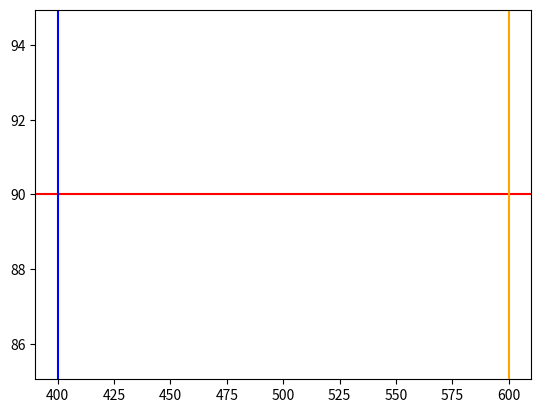

Here is the Python script that generated this plot: (Note: this script raises an exception after producing the figure.)
import random
from time import sleep
import numpy as np
import matplotlib.pyplot as plt
import math as m
from cmath import pi
from math import floor






#Moving target
def movingTarget():
    global originalTarget
    global movingTargetList
    
    C = originalMAP - originalTarget - 0.001
    r = 0.0055
    
    currentTarget = originalTarget+ C*np.exp(-1*r*absTime) -3
    
    movingTargetList.append(currentTarget)
    return currentTarget


#PID code ########################################################################################################################################################
Kp = .10 #proportional gain
Ki = .8 #integral gain
dt = 1      #change in time 
Kd = .09 #derivative gain

#P component of PID 
def proportional():
    global Kp
    global errorMAP

    correction = max(0, Kp*(errorMAP) )
    
    global PIDpropList
    PIDpropList.append( max(0, errorMAP) )
    
    return correction

#I component of PID
def integral():
    global Ki
    global meanArterialPressure
    global prevError
    global queueError
    global prevIntegral
    global errorMAP
    global loopNum
    
    queueError.append(errorMAP)
    prevIntegral += 1/2*(errorMAP + prevError)/1 # where dt interval is 1
    
    if len(queueError) < sizeQueue:
        loopNum += 1
    
    if len(queueError) >= sizeQueue: #when after 50 loops
        oldestError = queueError.pop(0)
        prevIntegral -= 1/2*(oldestError + queueError[0])/1

        
        # shift queue
        # have a single data point that is the cumulative of the array (reached once array becomes 50)
        # subtract the trapezoid of the first bit in the array, add the trapezoid of the new bit
    


    correction = prevIntegral / loopNum
    
    global PIDintList
    PIDintList.append( max(0, correction) )
    
    return max(0, Ki*correction)


#D component of PID
def derivative():
    global Kd
    global errorMAP
    global prevError
    change =0
    
    if(prevError != 0):
        change = Kd*(errorMAP-prevError)/dt 
    
    global PIDderList
    PIDderList.append( (errorMAP-prevError)/dt  )
    
    prevError = errorMAP
    

    
    return max(0, change)

#PID
def PID():
    global absTime
    absTime +=1
    global PIDList
    global errorMAP
    errorMAP = (meanArterialPressure - movingTarget())/1000
    #print("PID print")
    
    global PIDpropList
    global PIDintList
    global PIDderList
    """
    PIDpropList.append( proportional() )
    PIDintList.append( integral() )
    PIDderList.append( derivative() )
    """
    
    localPID = min(0.1, proportional() + integral() + derivative() )
    
    
    #localPID = ( PIDpropList[-1] + PIDintList[-1] + PIDderList[-1]) 
    
        
    PIDList.append(localPID)
    return localPID

# medicine dissapation code ##################################################################################
def medDissapation(pidReturn):
    # half life = 10 mins (https://www.ncbi.nlm.nih.gov/pmc/articles/PMC6675236/)
        
    dissapatedMedicine = pidReturn * (1/2)**(1/600)
    # 0.99884542173 --> reduction in 0.2% per sec
    #print("dissy print")
    return dissapatedMedicine


#resistance code ####################################################################################################################################################

def vesselResistance(med):
    global resistanceList 
    #power function, as found via plotting researched experimental data "transfer.py" by Sourodeep
    
    a = 75.17
    b = -0.9737
        
   
    #print("resistance print")
   
    resistance =  (a * ((5000*med+30.025)** b))
    '''
    if med > 0:
        resistance = 2.793 - med*1000
    else:
        resistance = 2.793
    '''

    '''
    if(med > 60):
        resistance = (a * ((med)** b))
    else:
        resistance = -.023*med + 2.793
    '''

    resistanceList.append(resistance)
 
    return resistance




# windkessel code ####################################################################################################################################################
def windKessel(R):
    global bloodPressureArray
    #Normal Case: even if BP spikes, it will come back down
    #R = 1.05

    #Hypertensive Case: BP rises, and can't come down on its own 
    # R is too high, leading to pressure being too high 
   #R = 1.4

    
    
    #Qh = 370/10
    Qh = 45
    C = 1.18
    dt = 1

    meanArterialPressure = bloodPressureArray[-1]+dt*(Qh/C-bloodPressureArray[-1]/(R*C))

    windyStore.append(meanArterialPressure)
    
    return meanArterialPressure









#Simulation code ##################################################################################################################################################

#function that models patient's tendency to return to high blood pressure
def naturalBodyResist():
    global meanArterialPressure
    if meanArterialPressure < restingHighBP:
        #Change weight once better informed
        meanArterialPressure = meanArterialPressure + bodyResistance*np.random.uniform(0,.25)


#function for increase in patient's blood pressure
def HighSpike(duration, rateOfRise, noiseFreq):
    global pidChangeInBP
    global meanArterialPressure    
    global medInfusionRate
    
    
    for x in range(duration): 
        
            
        #Reflects change in BP from PID's med infusion
        
        
        #updates global meanArterialPressure w/ small addition
        meanArterialPressure = meanArterialPressure + random.random()*rateOfRise
        
        bloodPressureArray.append(meanArterialPressure)
        
        
        pidChangeInBP = windKessel(vesselResistance(medDissapation(PID())))
        meanArterialPressure = pidChangeInBP

        naturalBodyResist()
      
        for x in range(noiseFreq):  
            meanArterialPressure = meanArterialPressure + np.random.uniform(-.2,.2)
            bloodPressureArray.append(meanArterialPressure)

    


#function responsible for creating sustained periods of roughly constant BP in blood pressure profile
def Sustained(duration, noiseFreq): 
   # sustainedNoise = np.random.normal(0,.5,10000)
    global meanArterialPressure
    global absTime
    global pidChangeInBP

    for x in range(duration):
        
        
        pidChangeInBP = windKessel(vesselResistance(medDissapation(PID())))

        #print("BP before pidChange")
        #print(meanArterialPressure)
        meanArterialPressure = pidChangeInBP
        #print("BP after pidChange")
        #print(meanArterialPressure)
        
        bloodPressureArray.append(meanArterialPressure)
        

        naturalBodyResist()
        for x in range(noiseFreq):  
            meanArterialPressure = meanArterialPressure + np.random.uniform(-.2,.2)
            bloodPressureArray.append(meanArterialPressure)
    
    


#function responsible for creating dips in blood pressure profile

def Decrease(duration, rateOfRise, noiseFreq):
    global meanArterialPressure
    global pidChangeInBP
    
    
    for x in range(duration): 
        
        #Reflects change in BP from PID's med infusion
        pidChangeInBP = windKessel(vesselResistance(medDissapation(PID())))
        
        
        #updates global meanArterialPressure w/ small addition
        meanArterialPressure = pidChangeInBP - random.random()*rateOfRise
        
        bloodPressureArray.append(meanArterialPressure)
        
        
        naturalBodyResist()
        
        for x in range(noiseFreq):  
            meanArterialPressure = meanArterialPressure + np.random.uniform(-.2,.2)
            bloodPressureArray.append(meanArterialPressure)

    

#where the profile is created --could possibly use random generator to create random profile#
#############################################################################################

from matplotlib.pyplot import cm
color = iter(cm.rainbow(np.linspace(0, 1, 300)))

   
   
# INPUTS





plt.ion()
fig1, ax1 = plt.subplots(1, 1, num=1, clear=True)
targetMAP = 90
ax1.axhline(y=targetMAP, color ="red", label = 'Target BP = {} mmHg'.format(targetMAP))
ax1.axvline(x=400, color = "blue", label = "Patient faces a high spike at 400 seconds.")
ax1.axvline(x=600, color = "orange", label = "Patient BP naturally trends down at 600 seconds.")


xBP2 = np.arange(1,len(movingTargetList)+1)

for i in np.arange(100,130, .1):
    #sleep(.5)
    #initializing vars 
    bodyResistance = 1.0      #stength of patient's tendency to return to resting high blood pressure 
    restingHighBP = 0.0       #BP patient tends to
    meanArterialPressure =i   #current blood pressure of patient
    targetMAP = 90.0             #desired blood pressure for patient
    errorMAP = 0.0
    bloodPressureArray =[]      #array with all of patient's blood pressure values
    pidChangeInBP = 0.0         #how PID changes the blood pressure
    simulationFlag = False      #indicates if simulation is done running calculation
    pidFlag = True              #indicates if pid is done running calculation
    prevError =0                # error from the previous iteration
    medInfusionRate = 0

    PIDpropList = []
    PIDintList = []
    PIDderList = []
    loopNum = 0
    movingTargetList = []

    sizeQueue = 100              #size of queue with integral errors
    queueError = []               #list of integral errors
    prevIntegral = 0            #integral from previous iteration of PID 

    absTime = 0 # absolute time since start of application


    resistanceList = []
    PIDList =[]

    #user input to set values for a patient
    #meanArterialPressure = float(input("Input patient's current Mean Arterial Blood pressure (MAP for 120/80 is 93)"))
    originalBP = meanArterialPressure
    bloodPressureArray.append(meanArterialPressure)


    """
    meanArterialPressure = float(input("Input patient's current Mean Arterial Blood pressure (MAP for 120/80 is 93)"))
    restingHighBP = float(input("Input patient's current hypertensive resting BP"))
    targetMAP = float(input("Input patient's target Mean Arterial Blood pressure (MAP for 120/80 is 93)"))
    bodyResistance = float(input("How aggressive is the patient's tendency to return to their resting high blood pressure? (1.0-5.0, inclusive)"))
    """

    originalMAP = meanArterialPressure
    originalHighMAP = restingHighBP
    originalTarget = targetMAP
    originalResistance = bodyResistance

    windyStore = [meanArterialPressure]
    
    
    restingHighBP = 150
    
    bodyResistance = 1.5
    meanArterialPressure = i
    print(meanArterialPressure)

    Sustained(400,5)
    HighSpike(200,1.5,5)
    Decrease(400,1.4,5 )
    #Sustained(11000,5)
    
    rainbowColor = next(color)
    
    xBP = np.arange(1, len(bloodPressureArray)+1)/6
    ax1.plot(xBP, bloodPressureArray, color = rainbowColor, linewidth = .5)
    
ax1.set(title="Array of 300 Patients' BP While Being Treated by Autonomous Medication Infusion",
           xlabel="Time (s)", 
           ylabel="Mean Arterial Blood Pressure (mmHg)")
ax1.legend(loc='best')


#############################################################################################


#print("blood pressure readings are: {}".format(bloodPressureArray))
print("resistance values are: {}".format(resistanceList))
#print("PID values are: {}".format(PIDList))

print(windyStore)

print("original patient MAP:{}".format(originalMAP))
print("original patient high Resting MAP:{}".format(restingHighBP))
print("patient target MAP:{}".format(originalTarget))
print("original patient bodyRes:{}".format(originalResistance))



 #%% GRAPHS
plt.ion()
fig1, ax1 = plt.subplots(1, 1, num=1, clear=True)




ax1.plot(xBP2, movingTargetList, color ="grey", label = 'Moving Target')

ax1[0].axhline(y=0, color ="red")
ax1.axhline(y=restingHighBP, color = "purple", label = 'Resting High BP = {}'.format(restingHighBP))
ax1.axhline(y=((restingHighBP+targetMAP)/2), color = "pink" )





ax1.plot(xBP, bloodPressureArray, color = "green", linewidth = .5, label = 'BP          | Initial = {}'.format(originalBP))



ax1.legend(loc='best')

ax1[0].text(650, restingHighBP - 1/5*(restingHighBP-targetMAP), "Hypertensive Tendency: {}".format(bodyResistance))


xPID = np.arange(1, len(PIDList)+1)
ax1[1].axhline(y=0, color = 'grey')

ax1[1].plot(xPID, PIDpropList, color = 'lightblue', label = 'Proportional')
ax1[1].plot(xPID, PIDintList, color = 'green', label = 'Integral')
ax1[1].plot(xPID, PIDderList, color = 'purple', label = 'Derivative')
ax1[1].plot(xPID, PIDList, color = 'black', linewidth = 2, label = 'PID = Drug Infusion Rate')
ax1[1].legend(loc='best')





fig2, ax2 = plt.subplots(1, 2, num=2, clear=True)

xBP = np.arange(1, len(bloodPressureArray)+1)
ax2[0].plot(xBP, bloodPressureArray, color = "green")
ax2[0].axhline(y=targetMAP, color ="red")
ax2[0].axhline(y=0, color ="red")
ax2[0].axhline(y=restingHighBP, color = "purple")
ax2[0].axhline(y=((restingHighBP+targetMAP)/2), color = "pink" )

xPID = np.arange(1, len(PIDList)+1)
ax2[1].axhline(y=0, color = 'grey')
ax2[1].plot(xPID, PIDList, color = 'black')
ax2[1].plot(xPID, PIDpropList, color = 'blue')
ax2[1].plot(xPID, PIDintList, color = 'green')
ax2[1].plot(xPID, PIDderList, color = 'purple')
"""
"""
xPID = np.arange(1, len(bloodPressureArray)+2)
ax1[1].axhline(y=PIDpropList, color = 'green')
ax1[1].axhline(y=PIDintList, color = 'blue')
ax1[1].axhline(y=PIDderList, color = 'purple')
ax1[1].axhline(y=PIDList, color = 'black')

ax1[0].plot(x, yhat, mfc='none', marker='s', markeredgecolor='r', label="Estimates")
ax1[0].plot(xmodel, yhatmodel, color='black', label="Model")
ax1[0].set(
           ylabel="Y", 
           xlabel="X")
ax1[0].legend(loc="best")
ax1[0].grid()

ax1[1].scatter(y, x, color='red', label="Data")
ax1[1].plot(y, xhat, mfc='none', marker='s', markeredgecolor='r', label="Estimates")
ax1[1].plot(ymodel, xhatmodel, color='black', label="Model")
ax1[1].set( 
           ylabel="X", 
           xlabel="Y")
ax1[1].legend(loc="best")
ax1[1].grid()

fig1.set_size_inches(6, 4, forward=True)
fig1.tight_layout()




# %% OLD graphs
#plotting the blood pressure profile (target blood pressure line and line chart of blood pressure values)
x = np.arange(1, len(bloodPressureArray)+1)
y = bloodPressureArray
plt.title("Blood Pressure Sim")
plt.xlabel("Time")
plt.ylabel("Mean Arterial Pressure")
plt.plot(x, y, color ="green")
plt.axhline(y=targetMAP, color ="red")
plt.axhline(y=0, color ="red")
plt.axhline(y=restingHighBP, color = "purple")
plt.axhline(y=((restingHighBP+targetMAP)/2), color = "pink" )




#plt.axvline(x =120)
#plt.axvline(x =240)
#plt.axvline(x =360)
#plt.axvline(x =480)
plt.show()



